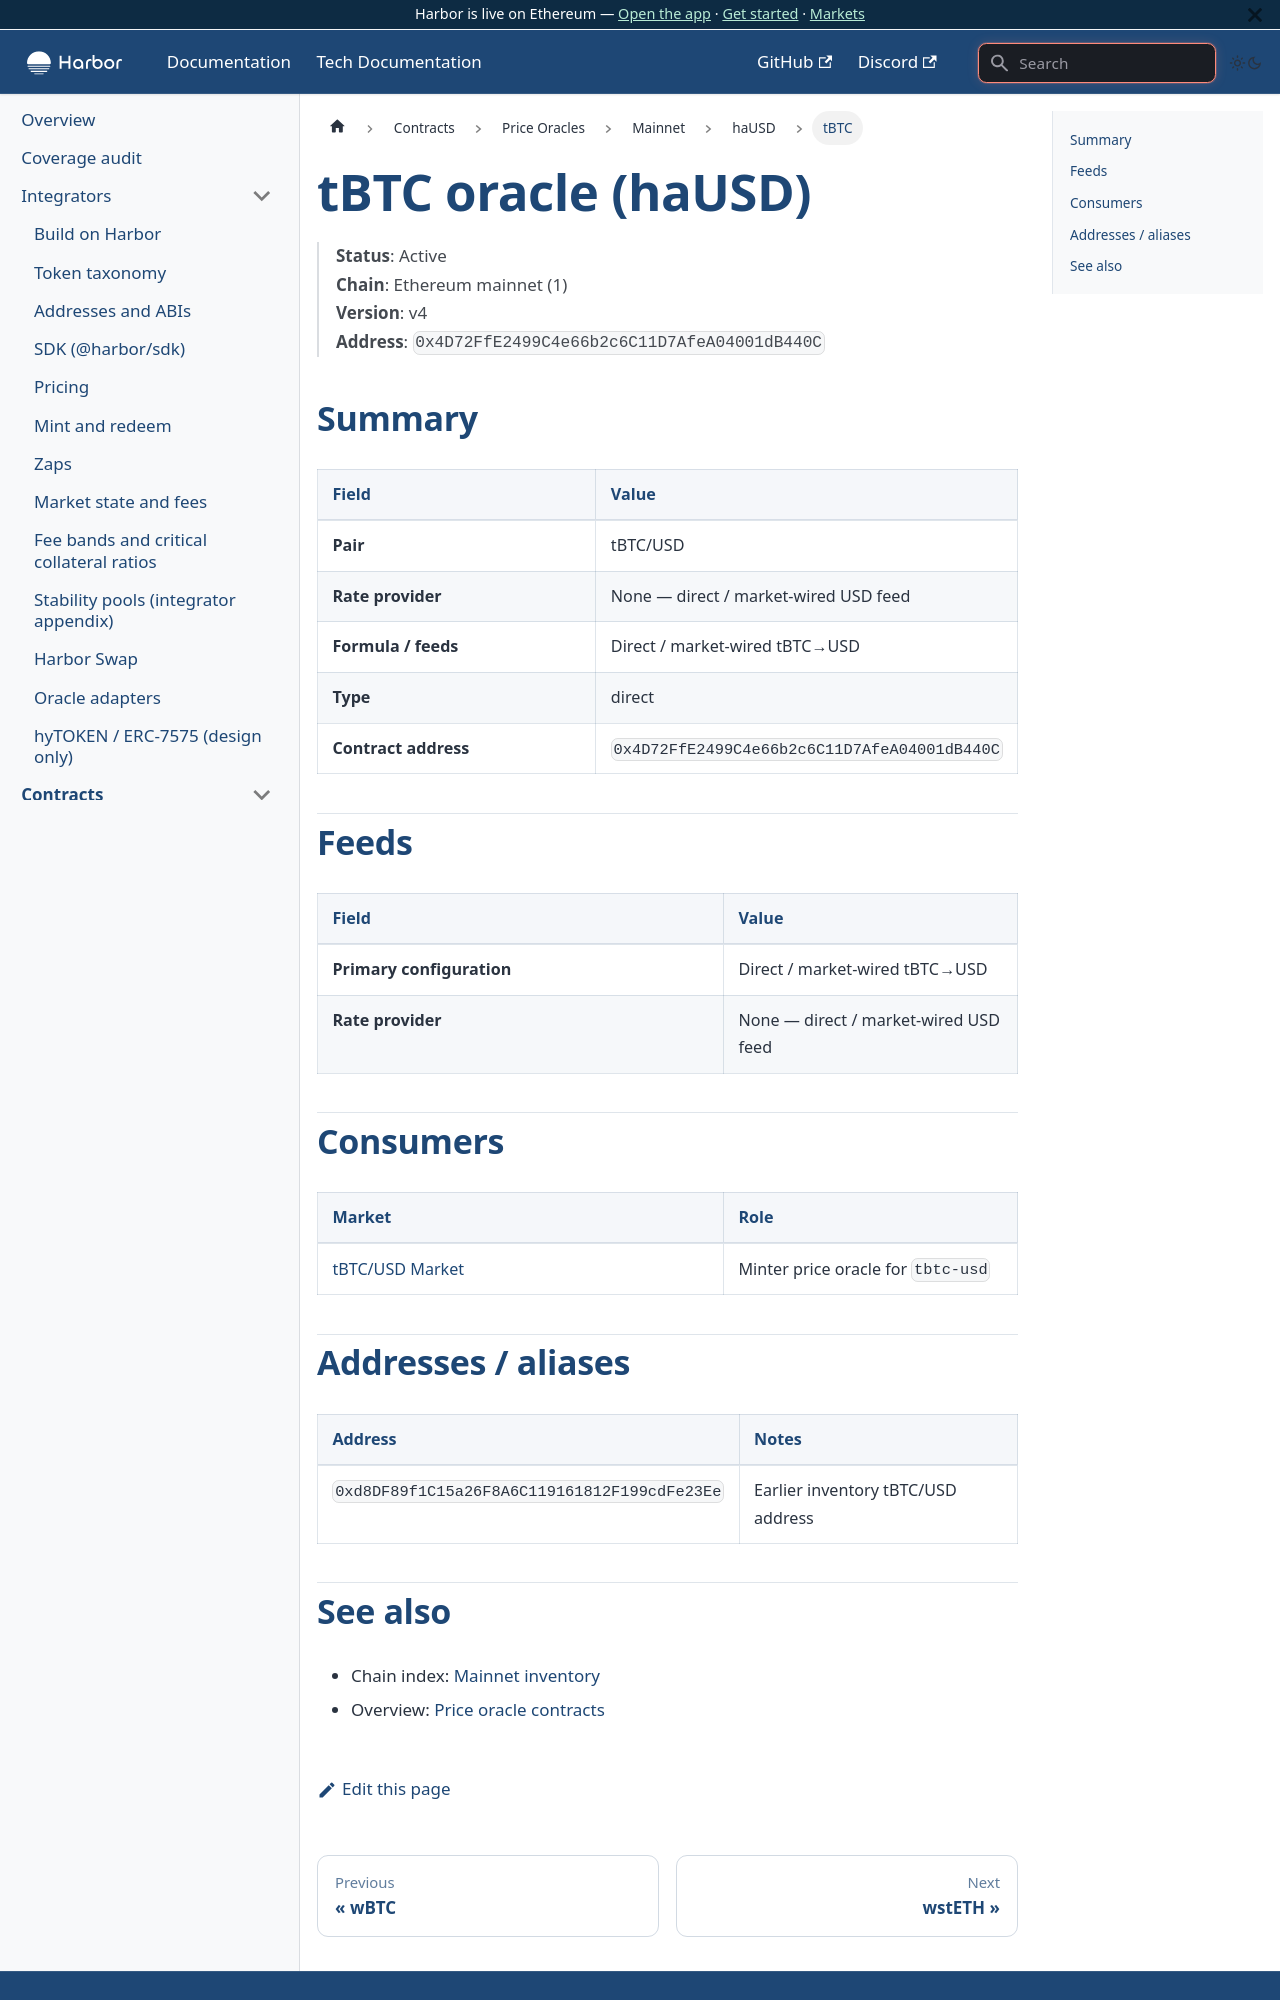

repository: baofinance/harbor-docs · page: tech-docs/contracts/price-oracles/mainnet/hausd/tbtc/index.html · generator: docusaurus

# tBTC oracle (haUSD)

> **Status**: Active  
> **Chain**: Ethereum mainnet (1)  
> **Version**: v4  
> **Address**: `0x4D72FfE2499C4e66b2c6C11D7AfeA04001dB440C`

## Summary

| Field | Value |
| ----- | ----- |
| **Pair** | tBTC/USD |
| **Rate provider** | None — direct / market-wired USD feed |
| **Formula / feeds** | Direct / market-wired tBTC→USD |
| **Type** | direct |
| **Contract address** | `0x4D72FfE2499C4e66b2c6C11D7AfeA04001dB440C` |

## Feeds

| Field | Value |
| ----- | ----- |
| **Primary configuration** | Direct / market-wired tBTC→USD |
| **Rate provider** | None — direct / market-wired USD feed |

## Consumers

| Market | Role |
| ------ | ---- |
| [tBTC/USD Market](../../../../markets/hausd/tbtc.md) | Minter price oracle for `tbtc-usd` |
